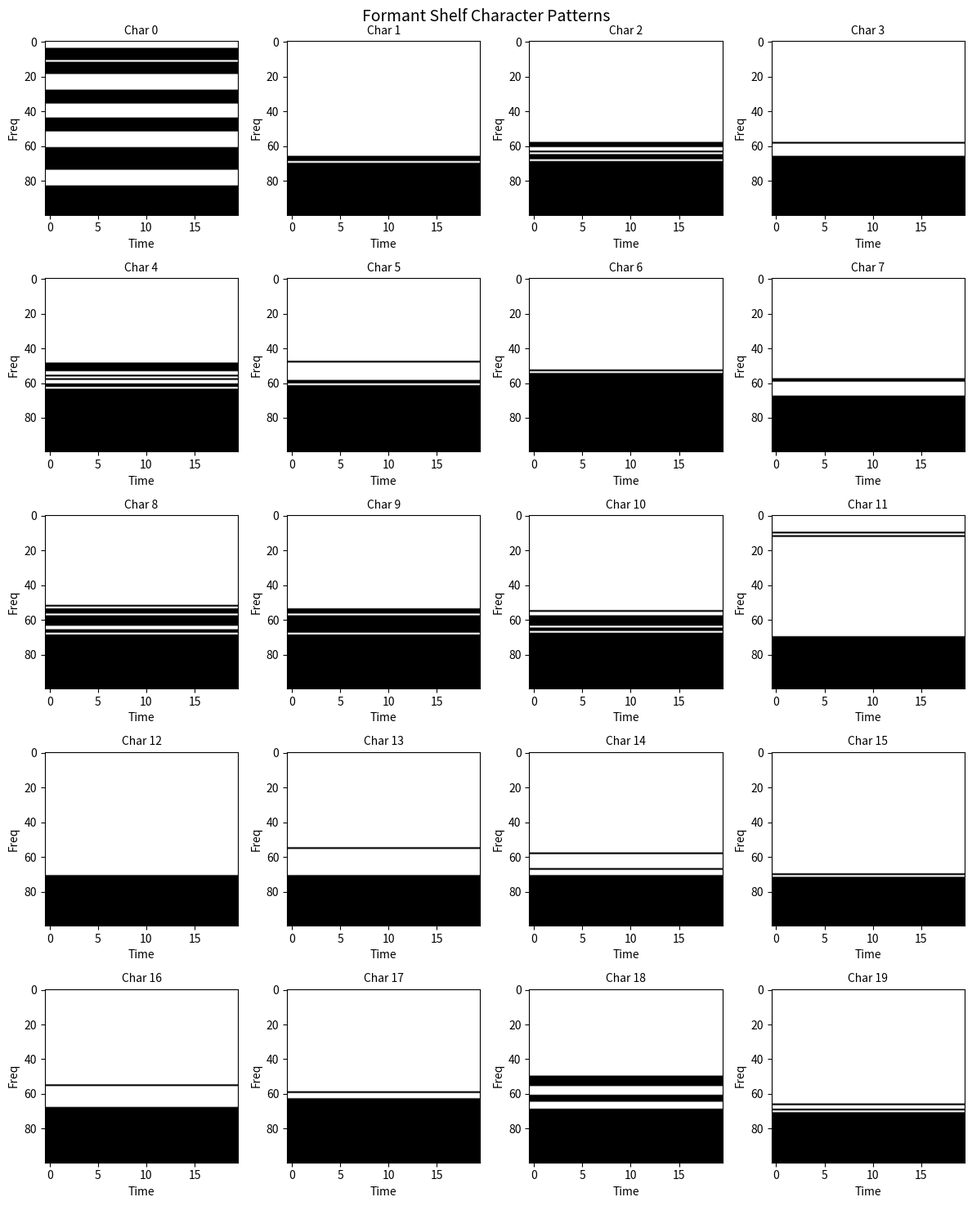

Python code for this plot:
import numpy as np
from PIL import Image
import matplotlib
matplotlib.use('Agg')
import matplotlib.pyplot as plt

# The character binary patterns from the previous analysis
# Let me analyze them more carefully

# From the output, each character has a binary pattern of 100 bits (rows 0-99)
# The patterns show where bright rows are in the formant shelf region

# Let me create a simpler representation - just the "shape" of each character
# by noting which row groups are bright

characters = {
    0: [(4,10), (12,18), (28,35), (44,51), (61,73), (83,99)],
    1: [(66,68), (70,99)],
    2: [(58,60), (63,63), (65,67), (69,99)],
    3: [(58,58), (66,99)],
    4: [(49,53), (56,56), (58,58), (61,62), (64,99)],
    5: [(48,48), (59,60), (62,99)],
    6: [(53,53), (55,99)],
    7: [(58,59), (68,99)],
    8: [(52,52), (54,56), (58,63), (66,67), (69,99)],
    9: [(54,56), (58,67), (69,99)],
    10: [(55,55), (58,63), (65,66), (68,99)],
    11: [(10,10), (12,12), (70,99)],
    12: [(71,99)],
    13: [(55,55), (71,99)],
    14: [(58,58), (67,67), (71,99)],
    15: [(70,70), (72,99)],
    16: [(55,55), (68,99)],
    17: [(59,59), (63,99)],
    18: [(50,55), (61,64), (69,99)],
    19: [(66,66), (69,69), (71,99)],
}

print("=== Character Pattern Analysis ===\n")

# Analyze each character's "shape"
for char_idx, groups in sorted(characters.items()):
    # Count the number of distinct bright regions
    num_regions = len(groups)
    
    # Calculate the total "bright" rows
    total_bright = sum(end - start + 1 for start, end in groups)
    
    # Find the lowest bright row (closest to 1000 Hz)
    lowest_row = max(end for start, end in groups)
    
    # Find the highest bright row (closest to 400 Hz)
    highest_row = min(start for start, end in groups)
    
    # Calculate the "span" of the character
    span = lowest_row - highest_row
    
    print(f"Char {char_idx:2d}: {num_regions} regions, {total_bright} bright rows, "
          f"span={span}, rows {highest_row}-{lowest_row}")
    print(f"        Groups: {groups}")

# Now let's try to match these patterns to potential characters
# The formant shelf pattern might encode:
# 1. Vowel sounds (based on formant frequencies)
# 2. Letters (based on pattern shape)
# 3. Numbers (based on region count or other features)

print("\n=== Potential Decoding Approaches ===")

# Approach 1: Count of regions
print("\n1. By region count:")
region_counts = {}
for char_idx, groups in characters.items():
    count = len(groups)
    if count not in region_counts:
        region_counts[count] = []
    region_counts[count].append(char_idx)

for count, chars in sorted(region_counts.items()):
    print(f"   {count} regions: Characters {chars}")

# Approach 2: By lowest bright row (frequency)
print("\n2. By lowest bright row (frequency indicator):")
lowest_rows = {}
for char_idx, groups in characters.items():
    lowest = max(end for start, end in groups)
    if lowest not in lowest_rows:
        lowest_rows[lowest] = []
    lowest_rows[lowest].append(char_idx)

for row, chars in sorted(lowest_rows.items()):
    print(f"   Row {row}: Characters {chars}")

# Approach 3: By total bright rows
print("\n3. By total bright rows:")
bright_counts = {}
for char_idx, groups in characters.items():
    total = sum(end - start + 1 for start, end in groups)
    if total not in bright_counts:
        bright_counts[total] = []
    bright_counts[total].append(char_idx)

for count, chars in sorted(bright_counts.items()):
    print(f"   {count} rows: Characters {chars}")

# Let's also visualize the characters as a grid
fig, axes = plt.subplots(5, 4, figsize=(12, 15))
axes = axes.flatten()

for i, (char_idx, groups) in enumerate(sorted(characters.items())):
    if i >= 20:
        break
    
    # Create a 100-row binary image
    pattern = np.zeros((100, 20), dtype=int)
    for start, end in groups:
        pattern[start:end+1, :] = 1
    
    axes[i].imshow(pattern, aspect='auto', cmap='binary', vmin=0, vmax=1)
    axes[i].set_title(f'Char {char_idx}', fontsize=10)
    axes[i].set_xlabel('Time')
    axes[i].set_ylabel('Freq')

plt.suptitle('Formant Shelf Character Patterns', fontsize=14)
plt.tight_layout()
plt.savefig(r'C:\stack\arg\tapes_man_2\character_grid.png', dpi=150)
plt.close()
